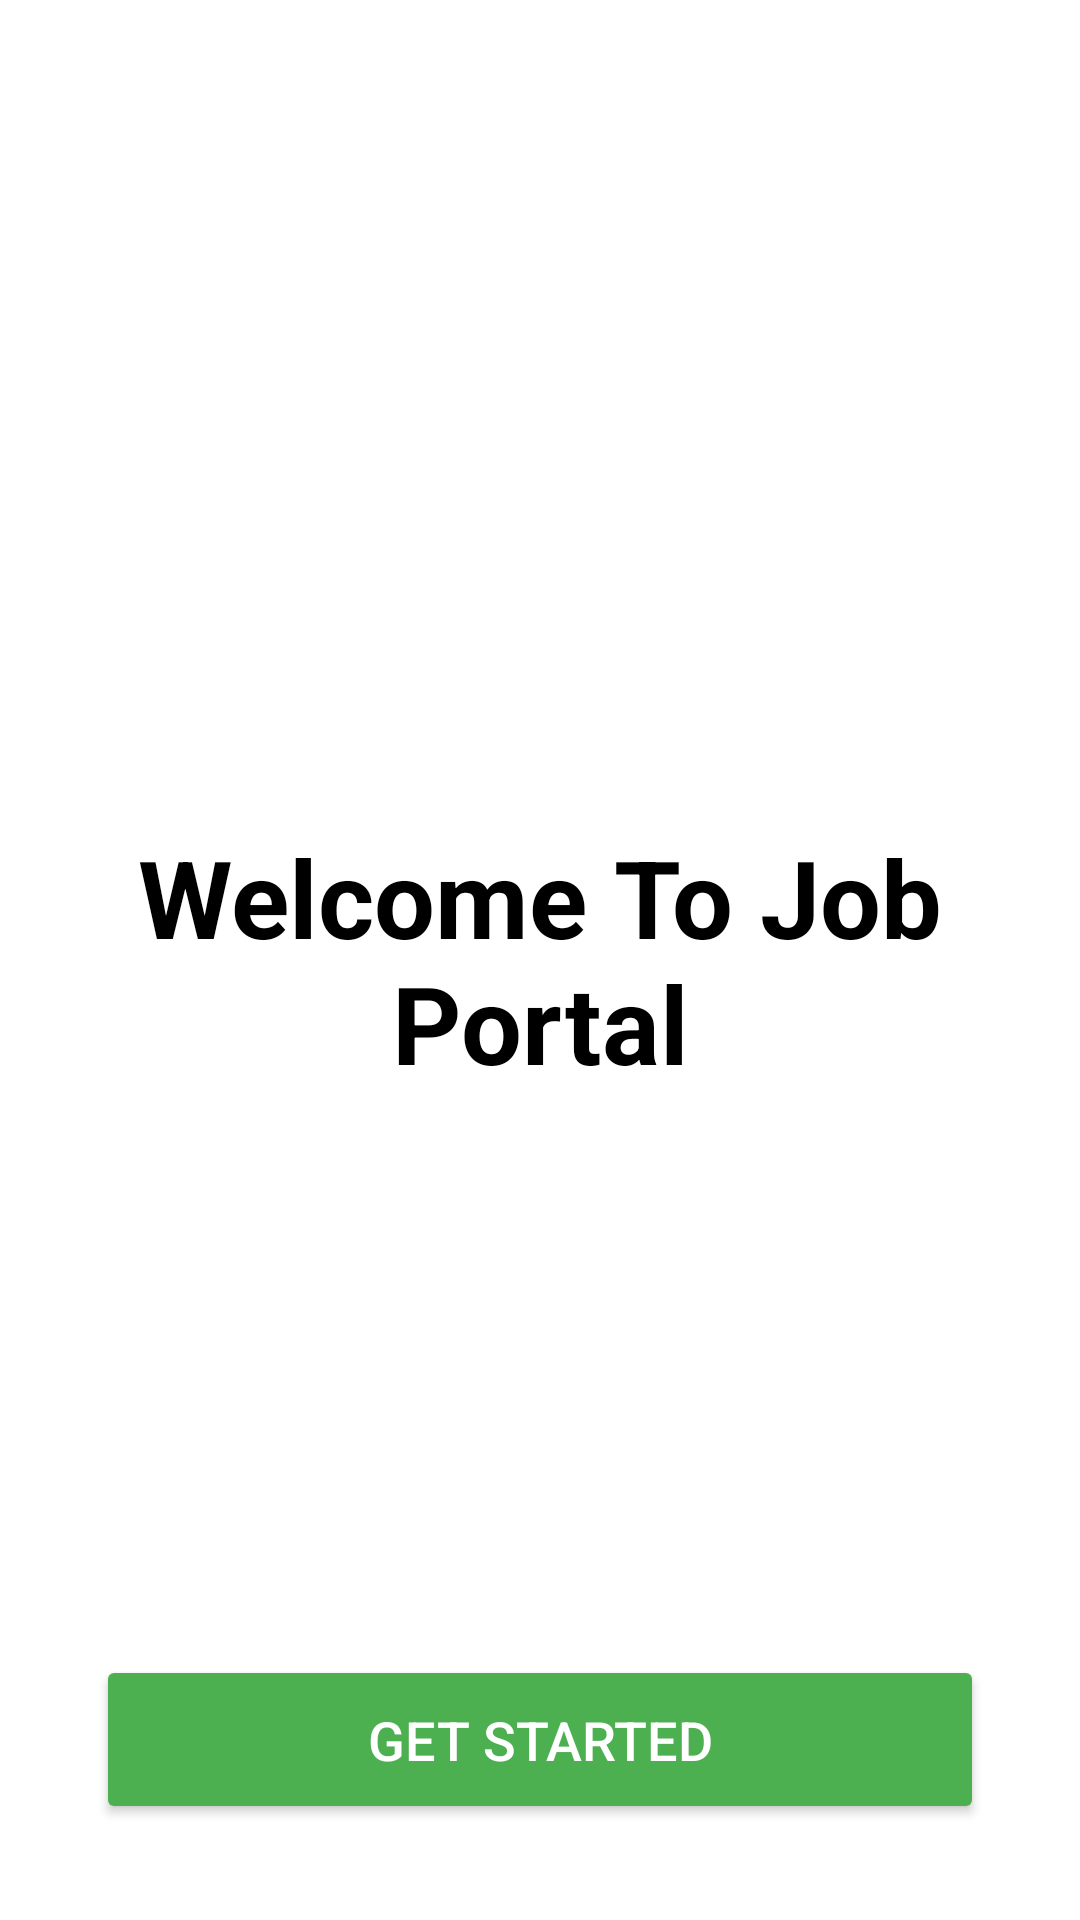

Reconstruct the res/layout file that produces this screen, plus the resources it refers to.
<!-- AndroidManifest.xml: application theme Theme.JobPortal -->
<!-- res/layout/activity_starting.xml -->
<?xml version="1.0" encoding="utf-8"?>
<RelativeLayout xmlns:android="http://schemas.android.com/apk/res/android"
    xmlns:tools="http://schemas.android.com/tools"
    tools:ignore="HardcodedText"
    android:layout_width="match_parent"
    android:background="@drawable/jobi"
    android:layout_height="match_parent"
    android:padding="16dp"
    tools:context=".Activities.StartingActivity">

    
    <TextView
        android:layout_width="wrap_content"
        android:layout_height="wrap_content"
        android:text="Welcome To Job Portal"
        android:textSize="36sp"
        android:textStyle="bold"
        android:textColor="#000000"
        android:textAlignment="center"
        android:layout_centerInParent="true"
        android:layout_marginTop="50dp" />

    
    <Button
        android:id="@+id/GetStartedBtn"
        android:layout_width="match_parent"
        android:layout_height="wrap_content"
        android:text="Get Started"
        android:textSize="18sp"
        android:layout_alignParentBottom="true"
        android:layout_margin="16dp"
        android:layout_marginBottom="50dp"
        android:backgroundTint="#4CAF50"
        android:textColor="#ffffff"
        android:padding="16dp" />

</RelativeLayout>
<!-- resources referenced by this layout -->
<resources>
  <style name="Theme.JobPortal" parent="Theme.MaterialComponents.Light.NoActionBar">
          
          <item name="colorPrimary">@color/purple_500</item>
          <item name="colorPrimaryVariant">@color/purple_700</item>
          <item name="colorOnPrimary">@color/white</item>
          
          <item name="colorSecondary">@color/teal_200</item>
          <item name="colorSecondaryVariant">@color/teal_700</item>
          <item name="colorOnSecondary">@color/black</item>
          
          <item name="android:statusBarColor">?attr/colorPrimaryVariant</item>
          
      </style>
  <color name="purple_500">#FF6200EE</color>
  <color name="purple_700">#FF3700B3</color>
  <color name="white">#FFFFFFFF</color>
  <color name="teal_200">#FF03DAC5</color>
  <color name="teal_700">#FF018786</color>
  <color name="black">#FF000000</color>
</resources>
